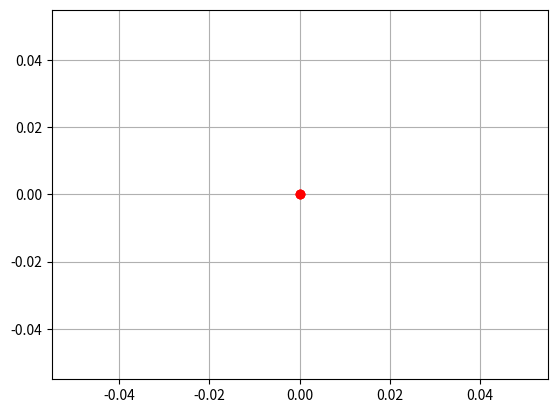

The matplotlib source for this figure:
# =============================================================================
# from sympy import *
# import sympy
# import mpmath
# mpmath.mp.dps = 15
# T, s, c, l2, a, b, l1 = symbols('T s c l2 a b l1')
# eq1 = l2 * c + l1 - a
# eq2 = l2 * s - b
# eq3 = c**2 + s**2 - 1
# eq4= l1 - l1
# 
# System = [
#     eq1.subs(a,1),
#     eq2.subs(b,1),
#     eq3,
#     eq4
# ]
# 
# print(nsolve(System, (l1, l2, c, s), (1,1,0,1)))
# =============================================================================
import sympy as sp
import scipy.optimize as opt
from numpy import *
import timeit
import matplotlib.pyplot as plt

st1 = timeit.default_timer()

def f(variables) :
    a=1
    b=1
    (s, c, l2, l1) = variables
    eq1 = l2 * c + l1 - a
    eq2 = l2 * s - b
    eq3 = c**2 + s**2 - 1
    eq4 = l2 * s - b
    return [eq1, eq2, eq3, eq4]

solution = opt.root(f, (0,1, 0, 0), method='lm' )
answers= solution.x
#answers= answers.round().astype(int)
print(answers)

angle= arcsin(answers[0])
Theta= [angle]
Answer = sp.Matrix([int(answers[2]), 0])
Length= [int(answers[3])]

Angle = sp.Symbol('Angle')  #Variable to hold the angles
Cosine= sp.cos(Angle)      #Variable name to hold cos
Sine= sp.sin(Angle)        #Variable name to hold sin
M1= sp.Matrix([[Cosine, -Sine], [Sine, Cosine]])  #Variable name to hold matrix (cos  -sin)
#                                                                            #(sin   cos)
x= sp.Symbol('x')  #Holds the x co-ordinate of the initial point
y= sp.Symbol('y')  #Holds the y co-ordinate of the initial point
M2 = sp.Matrix([[x], [y]])  #Matrix that holds the x co-ordinate in the 1st row and y co-ordinate in the 2nd row
L= sp.Symbol('L')  #Holds the legnths
M3 = sp.Matrix([[L], [0]])     #Matrix to hold the legnth L, 0 as row 1 and row 2 respectively
eqn= M1 * M2 + M3  #The main equation
#Answer = Matrix([[1], [0]])     #Starting point  #Also this is L1
#Theta= [pi/3, pi/3, pi/3, pi/3, pi/3]   #Holds all the angles
#Length= [1, 1, 1, 1, 1]            #Holds all lengths except the first one
PlotX= []           #Will hold all the x co-ordinate to plot
PlotY= []           #Will hold all the y co-ordinate to plot
PlotX.append(0)  #adds all final x value in an array which will be the origin point based on the last hand
PlotY.append(0)  #adds all final y value in an array which will be the origin point based on the last hand
PlotX.append(Answer[0, 0])  #adds all initial x value in an array
PlotY.append(Answer[1, 0])  #adds all initial y value in an array
for j in range(0,1):    #First For loop goes from j=1 to i=n which is 4 in this example
    for i in range(j+1):  #second for loop which goes from i=0 to j
        Answer= eqn.subs([(Angle, Theta[i]), (x, Answer[0, 0]), (y, Answer[1, 0]), (L, Length[i])]) #this subsitutes all the values in the equation
        print (Answer)
        PlotX.append(Answer[0, 0])  #adds all the x values in an array
        PlotY.append(Answer[1, 0])  #adds all the y values in another array
fig = plt.figure()
ax = fig.add_subplot(111)       
plt.plot(PlotX, PlotY, "ro")  #plots the points on a graph
# =============================================================================
# for xy in zip(PlotX, PlotY):
#     i=0                                       # <--
#     ax.annotate('(%s)' % Theta[i], xy=xy, textcoords='data')
#     i=i+1
# =============================================================================
plt.grid()      #shows the grid
plt.show()      #shows the plot
# 
# =============================================================================

# =============================================================================
# solution = opt.fsolve(f, (1,0, 0.8, 1.5))
# print(solution)
# =============================================================================


st2 = timeit.default_timer()
print("RUN TIME : {0}".format(st2-st1))
